Run: headless pygame with SDL's dummy video driver; simulated clock (each Clock.tick advances the game by its frame time, no real sleeping); random seed 0; keys injected as events and as key.get_pressed() state; no mouse input.
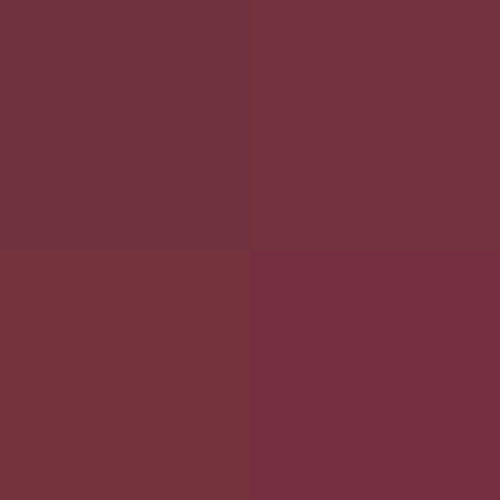
Frame 1 of 4 · flips 1–60 · no input
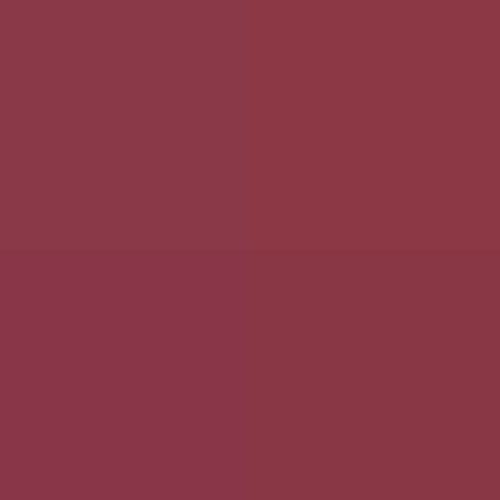
Frame 2 of 4 · flips 61–180 · tapped SPACE, RETURN · held RIGHT (→), D
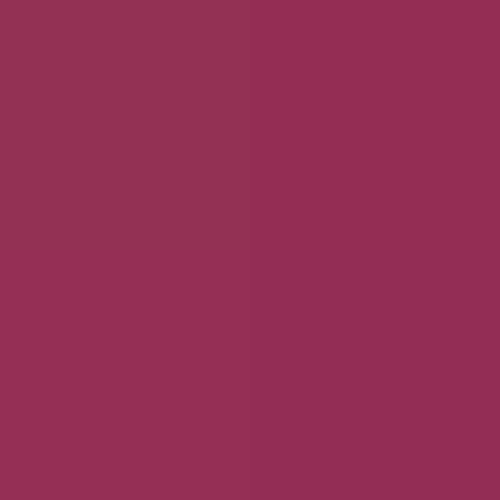
Frame 3 of 4 · flips 181–300 · held DOWN (↓), S
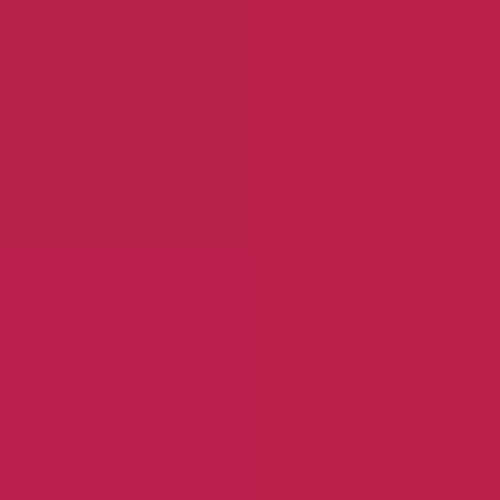
Frame 4 of 4 · flips 301–420 · held LEFT (←), A, UP (↑), W

The pygame program that drew these frames:

import pygame
import random

# Colors
BackgroundColor = "#ffffff"
BaseColor = "#874444"

def RGB_from_Hex(hex:str):
    hex = hex[1:]
    return tuple(int(hex[i:i+2], 16) for i in (0, 2, 4))
BaseColor = RGB_from_Hex(BaseColor)
pygame.init()
width, height = 500, 500
Screen = pygame.display.set_mode((width,height))
pygame.draw.rect(Screen, BackgroundColor, pygame.Rect(0, 0, width, height))
pygame.display.flip()

running = True
while running:
    for event in pygame.event.get():
        if event.type == pygame.QUIT:
            running = False
            pygame.quit()
            quit()
    
    pygame.draw.rect(Screen, BackgroundColor, pygame.Rect(0, 0, width, height))
    a=2
    BaseColor1 = [BaseColor[0]+random.randint(-a,a),BaseColor[1]+random.randint(-a,a),BaseColor[2]+random.randint(-a,a)]
    BaseColor2 = [BaseColor[0]+random.randint(-a,a),BaseColor[1]+random.randint(-a,a),BaseColor[2]+random.randint(-a,a)]
    BaseColor3 = [BaseColor[0]+random.randint(-a,a),BaseColor[1]+random.randint(-a,a),BaseColor[2]+random.randint(-a,a)]
    BaseColor4 = [BaseColor[0]+random.randint(-a,a),BaseColor[1]+random.randint(-a,a),BaseColor[2]+random.randint(-a,a)]
    if BaseColor1[0] > 255: BaseColor1[0] = 255
    elif BaseColor1[0] < 0: BaseColor1[0] = 0
    if BaseColor1[1] > 255: BaseColor1[1] = 255
    elif BaseColor1[1] < 0: BaseColor1[1] = 0
    if BaseColor1[2] > 255: BaseColor1[2] = 255
    elif BaseColor1[2] < 0: BaseColor1[2] = 0

    if BaseColor2[0] > 255: BaseColor2[0] = 255
    elif BaseColor2[0] < 0: BaseColor2[0] = 0
    if BaseColor2[1] > 255: BaseColor2[1] = 255
    elif BaseColor2[1] < 0: BaseColor2[1] = 0
    if BaseColor2[2] > 255: BaseColor2[2] = 255
    elif BaseColor2[2] < 0: BaseColor2[2] = 0

    if BaseColor3[0] > 255: BaseColor3[0] = 255
    elif BaseColor3[0] < 0: BaseColor3[0] = 0
    if BaseColor3[1] > 255: BaseColor3[1] = 255
    elif BaseColor3[1] < 0: BaseColor3[1] = 0
    if BaseColor3[2] > 255: BaseColor3[2] = 255
    elif BaseColor3[2] < 0: BaseColor3[2] = 0

    if BaseColor4[0] > 255: BaseColor4[0] = 255
    elif BaseColor4[0] < 0: BaseColor4[0] = 0
    if BaseColor4[1] > 255: BaseColor4[1] = 255
    elif BaseColor4[1] < 0: BaseColor4[1] = 0
    if BaseColor4[2] > 255: BaseColor4[2] = 255
    elif BaseColor4[2] < 0: BaseColor4[2] = 0
    pygame.draw.rect(Screen, BaseColor1, (0,0,width/2,height/2))
    pygame.draw.rect(Screen, BaseColor2, (width/2,0,width/2,height/2))
    pygame.draw.rect(Screen, BaseColor3, (0,height/2,width/2,height/2))
    pygame.draw.rect(Screen, BaseColor4, (width/2,height/2,width/2,height/2))

    key = random.randint(0,3)
    if key == 0: BaseColor = BaseColor1
    elif key == 1: BaseColor = BaseColor2
    elif key == 2: BaseColor = BaseColor3
    elif key == 3: BaseColor = BaseColor4

    pygame.display.flip()
